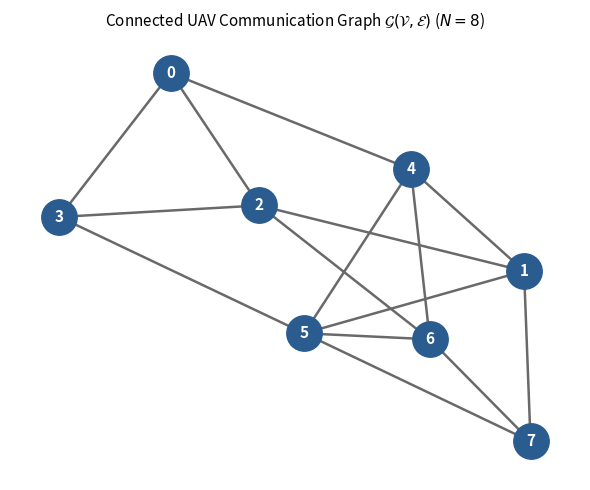
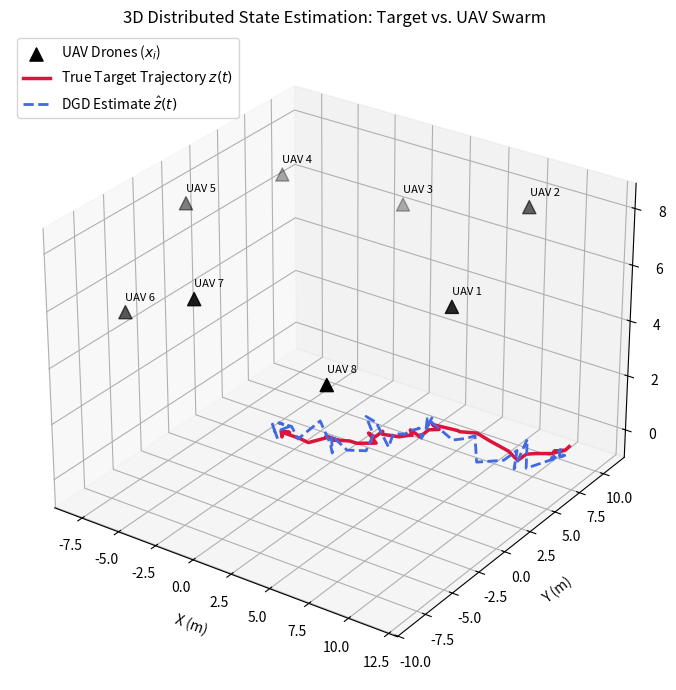
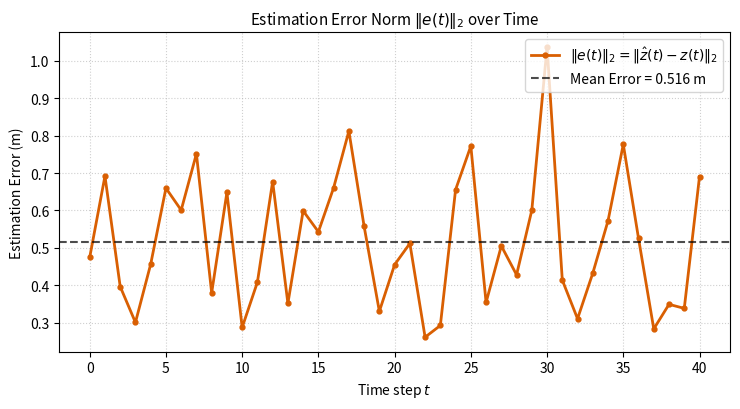

Generate these figures, in order, with matplotlib:
"""
Problem 2: Distributed State Estimation of a Target Intruder via a UAV Swarm
Algorithm: Distributed Gradient Descent (DGD) with Metropolis-Hastings Weights
"""

import numpy as np
import networkx as nx
import matplotlib.pyplot as plt
from mpl_toolkits.mplot3d import Axes3D  # noqa: F401

np.random.seed(42)

# ============================================================
# 1. PROBLEM PARAMETERS
# ============================================================
N = 8                       # Number of UAV drones (N < 20)
p_er = 0.40                 # Edge probability for Erdős-Rényi graph
T_max = 40                  # Time horizon t = 0, ..., T_max
dim = 3                     # Spatial coordinates (x, y, z)

# Target prior: z0 ~ N(z0_bar, Sigma0)
z0_bar = np.array([0.0, 0.0, 0.0])
Sigma0 = np.diag([2.0, 2.0, 0.2])

# Process noise covariance (ship moves along surface with small vertical fluctuation)
Sigma_w = np.diag([0.25, 0.25, 0.01])

# DGD Consensus hyperparameters
K_inner = 150               # Consensus iterations per time step
alpha = 0.015               # Step size

# ============================================================
# 2. GENERATE CONNECTED ERDŐS-RÉNYI GRAPH
# ============================================================
while True:
    G = nx.erdos_renyi_graph(N, p_er, seed=42)
    if nx.is_connected(G):
        break

neighbors = {i: list(G.neighbors(i)) for i in range(N)}
deg = dict(G.degree())

# ============================================================
# 3. METROPOLIS-HASTINGS DOUBLY-STOCHASTIC MATRIX W
# ============================================================
W = np.zeros((N, N))
for i in range(N):
    for j in neighbors[i]:
        W[i, j] = 1.0 / (1.0 + max(deg[i], deg[j]))
    W[i, i] = 1.0 - np.sum(W[i, :])

assert np.allclose(W, W.T), "Weight matrix must be symmetric"
assert np.allclose(W.sum(axis=1), 1.0), "Weight matrix rows must sum to 1"

# ============================================================
# 4. UAV LOCATIONS x_i & SENSOR NOISE COVARIANCES
# ============================================================
# Drones positioned around the surveillance area at altitudes z in [5, 9] m
angles = np.linspace(0, 2 * np.pi, N, endpoint=False)
radius = np.random.uniform(8.0, 12.0, size=N)
drone_x = radius * np.cos(angles) + np.random.uniform(-1.0, 1.0, size=N)
drone_y = radius * np.sin(angles) + np.random.uniform(-1.0, 1.0, size=N)
drone_z = np.random.uniform(5.5, 9.0, size=N)
X = np.column_stack([drone_x, drone_y, drone_z])

# Heterogeneous sensor noise variances
sigma_i2 = np.random.uniform(0.3, 1.8, size=N)
Sigma_v_inv = [np.eye(dim) / s2 for s2 in sigma_i2]

# ============================================================
# 5. SIMULATE GROUND-TRUTH INTRUDER TRAJECTORY z(t)
# ============================================================
z_true = np.zeros((T_max + 1, dim))
z_true[0] = np.random.multivariate_normal(z0_bar, Sigma0)
L_w = np.linalg.cholesky(Sigma_w)

for t in range(T_max):
    # Directed drift + random walk process noise
    drift = np.array([0.35, 0.25, 0.0])
    w_t = L_w @ np.random.randn(dim)
    z_true[t + 1] = z_true[t] + drift + w_t

# ============================================================
# 6. GENERATE SENSOR MEASUREMENTS: y_i(t) = x_i - z(t) + v_i
# ============================================================
Y = np.zeros((T_max + 1, N, dim))
for t in range(T_max + 1):
    for i in range(N):
        v_i = np.sqrt(sigma_i2[i]) * np.random.randn(dim)
        Y[t, i] = X[i] - z_true[t] + v_i

# ============================================================
# 7. DISTRIBUTED GRADIENT DESCENT (DGD)
# ============================================================
z_hat = np.zeros((T_max + 1, dim))
z_agents = np.tile(z0_bar, (N, 1))

for t in range(T_max + 1):
    # Unbiased direct reconstruction: target_obs_i = x_i - y_i(t)
    z_obs = X - Y[t]

    if t > 0:
        z_agents = np.tile(z_hat[t - 1], (N, 1))

    for k in range(K_inner):
        grads = np.zeros((N, dim))
        for i in range(N):
            grads[i] = Sigma_v_inv[i] @ (z_agents[i] - z_obs[i])

        # Consensus mixing + local gradient descent step
        z_agents = W @ z_agents - alpha * grads

    z_hat[t] = np.mean(z_agents, axis=0)

# ============================================================
# 8. ERROR ANALYSIS
# ============================================================
errors = z_hat - z_true
error_norm = np.linalg.norm(errors, axis=1)

print("=" * 60)
print(f"Mean Estimation Error Norm: {np.mean(error_norm):.4f} m")
print(f"Final Estimation Error Norm: {error_norm[-1]:.4f} m")
print("=" * 60)

# ============================================================
# 9. EXPORT PLOTS
# ============================================================
# Plot 1: Communication Graph
fig1, ax1 = plt.subplots(figsize=(6, 5))
pos = nx.spring_layout(G, seed=42)
nx.draw_networkx_nodes(G, pos, ax=ax1, node_color="#2b5c8f", node_size=650)
nx.draw_networkx_edges(G, pos, ax=ax1, edge_color="dimgray", width=1.8)
nx.draw_networkx_labels(G, pos, ax=ax1, font_color="white", font_weight="bold", font_size=11)
ax1.set_title(f"Connected UAV Communication Graph $\\mathcal{{G}}(\\mathcal{{V}}, \\mathcal{{E}})$ ($N = {N}$)", fontsize=11)
ax1.axis("off")
fig1.tight_layout()
fig1.savefig("plot1_communication_graph.png", dpi=200)

# Plot 2: 3D Trajectory
fig2 = plt.figure(figsize=(9, 7))
ax2 = fig2.add_subplot(111, projection="3d")
ax2.scatter(X[:, 0], X[:, 1], X[:, 2], color="black", marker="^", s=90, label=r"UAV Drones ($x_i$)")
for i in range(N):
    ax2.text(X[i, 0], X[i, 1], X[i, 2] + 0.4, f"UAV {i+1}", fontsize=8)

ax2.plot(z_true[:, 0], z_true[:, 1], z_true[:, 2], color="crimson", linewidth=2.5, label=r"True Target Trajectory $z(t)$")
ax2.plot(z_hat[:, 0], z_hat[:, 1], z_hat[:, 2], color="royalblue", linestyle="--", linewidth=2.0, label=r"DGD Estimate $\hat{z}(t)$")
ax2.set_xlabel("X (m)", labelpad=8)
ax2.set_ylabel("Y (m)", labelpad=8)
ax2.set_zlabel("Z (m)", labelpad=8)
ax2.set_title("3D Distributed State Estimation: Target vs. UAV Swarm", fontsize=12)
ax2.legend(loc="upper left")
ax2.view_init(elev=28, azim=-55)
fig2.tight_layout()
fig2.savefig("plot2_trajectory_3d.png", dpi=200)

# Plot 3: Error Norm vs. Time
fig3, ax3 = plt.subplots(figsize=(7.5, 4.2))
ax3.plot(range(T_max + 1), error_norm, color="#d95f02", linewidth=2, marker="o", markersize=3.5, label=r"$\|e(t)\|_2 = \|\hat{z}(t) - z(t)\|_2$")
ax3.axhline(np.mean(error_norm), color="black", linestyle="--", alpha=0.7, label=f"Mean Error = {np.mean(error_norm):.3f} m")
ax3.set_xlabel("Time step $t$", fontsize=10)
ax3.set_ylabel("Estimation Error (m)", fontsize=10)
ax3.set_title(r"Estimation Error Norm $\|e(t)\|_2$ over Time", fontsize=11)
ax3.grid(True, linestyle=":", alpha=0.6)
ax3.legend(loc="upper right")
fig3.tight_layout()
fig3.savefig("plot3_error_norm.png", dpi=200)

plt.close("all")
